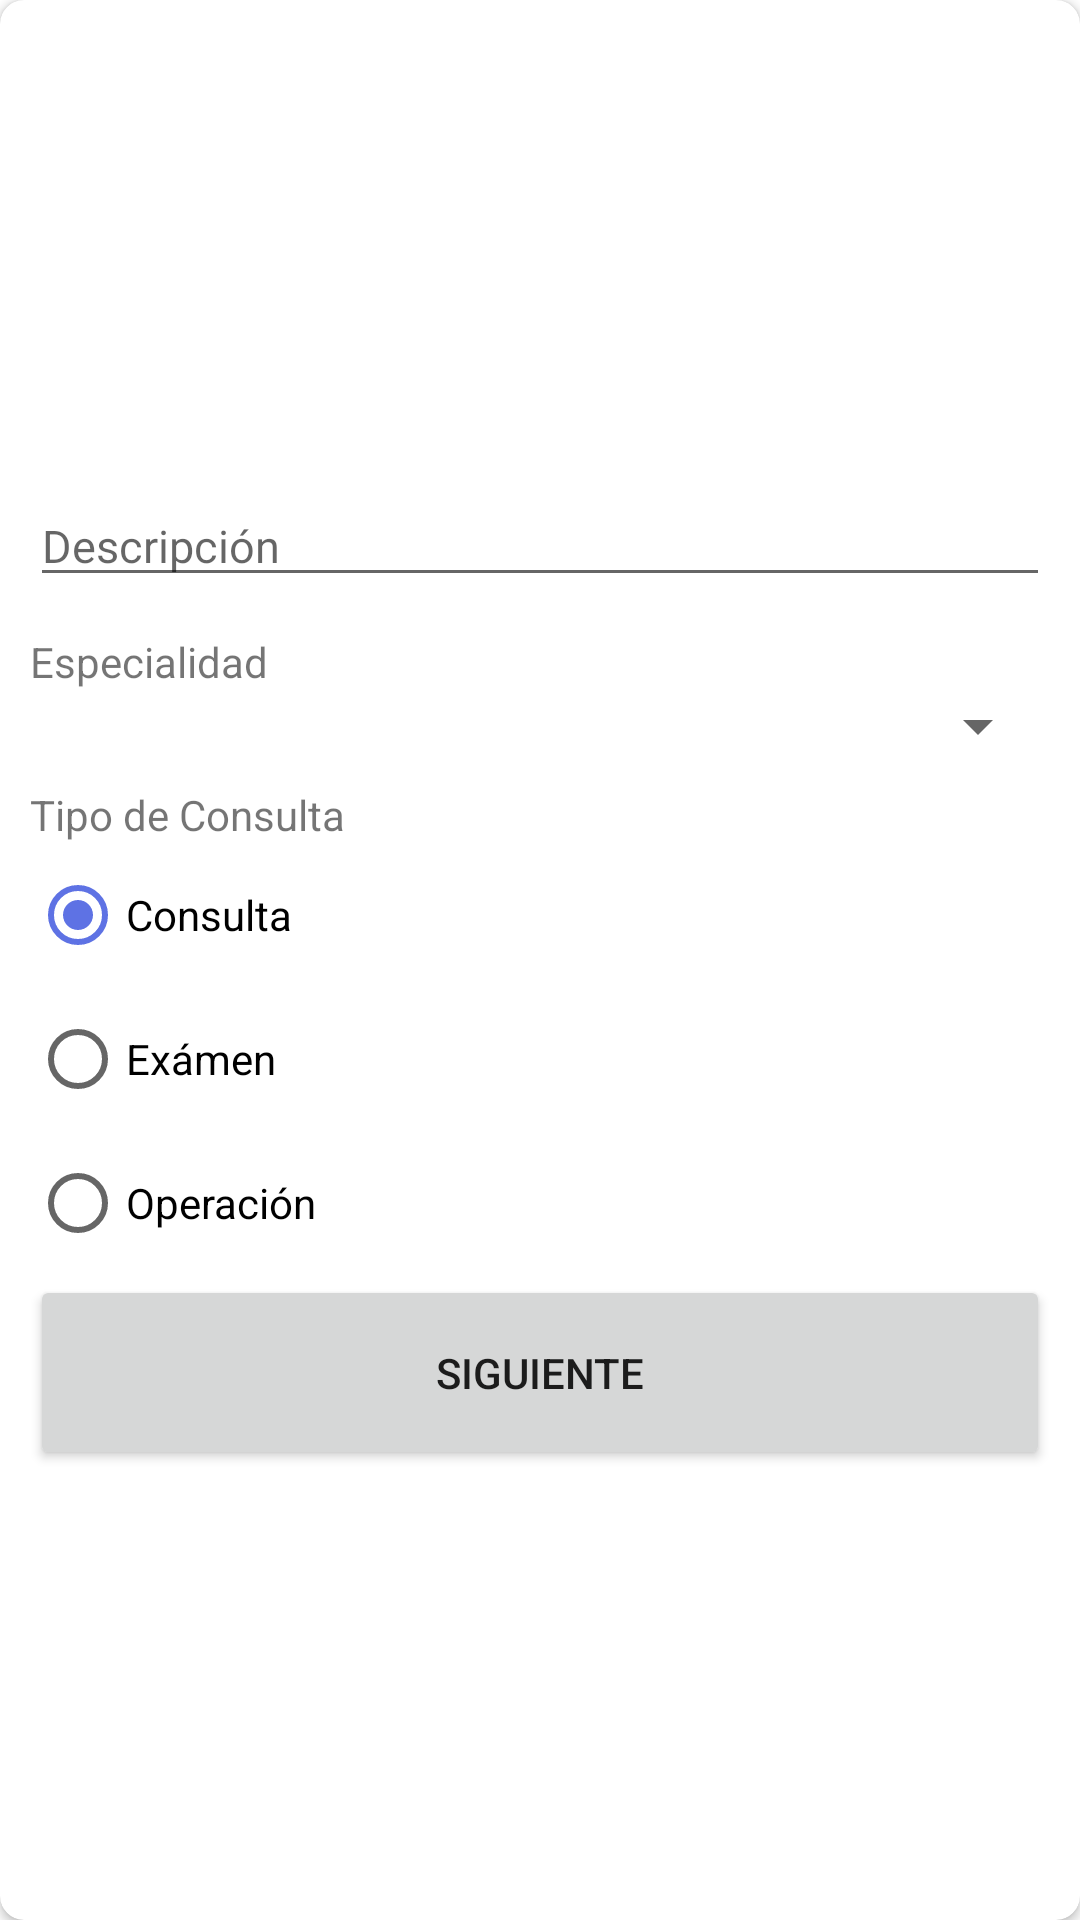

Here is an Android app screen rendered from its layout file. Give the layout XML and the strings, colors and styles it references.
<!-- AndroidManifest.xml: application theme Theme.MyAppointments -->
<!-- res/layout/card_view_step_one.xml -->
<?xml version="1.0" encoding="utf-8"?>
<androidx.cardview.widget.CardView
    xmlns:app="http://schemas.android.com/apk/res-auto"
    xmlns:android="http://schemas.android.com/apk/res/android"
    android:id="@+id/cvStep1"
    android:layout_width="match_parent"
    android:layout_height="wrap_content"
    android:layout_gravity="center"
    app:cardCornerRadius="8dp">

    <LinearLayout
        android:layout_width="match_parent"
        android:layout_height="match_parent"
        android:orientation="vertical"
        android:padding="10dp"
        android:gravity="center_vertical">

        <EditText
            android:id="@+id/etDescription"
            android:layout_width="match_parent"
            android:layout_height="wrap_content"
            android:layout_marginTop="12dp"
            android:hint="@string/promptDescription"
            android:autofillHints=""
            android:textSize="15sp"
            android:inputType="text"/>

        <TextView
            android:layout_width="match_parent"
            android:layout_height="wrap_content"
            android:layout_marginTop="12dp"
            android:text="@string/label_specialty" />

        <Spinner
            android:id="@+id/spinnerSpecialties"
            android:layout_width="match_parent"
            android:layout_height="wrap_content" />

        <TextView
            android:layout_width="match_parent"
            android:layout_height="wrap_content"
            android:layout_marginTop="8dp"
            android:text="@string/label_appointment_type"/>

        <RadioGroup
            android:id="@+id/radioGroupType"
            android:layout_width="match_parent"
            android:checkedButton="@id/rbType1"
            android:layout_height="wrap_content">
            <RadioButton
                android:id="@+id/rbType1"
                android:layout_width="match_parent"
                android:layout_height="wrap_content"
                android:text="@string/label_type1"/>
            <RadioButton
                android:id="@+id/rbType2"
                android:layout_width="match_parent"
                android:layout_height="wrap_content"
                android:text="@string/label_type2"/>
            <RadioButton
                android:id="@+id/rbType3"
                android:layout_width="match_parent"
                android:layout_height="wrap_content"
                android:text="@string/label_type3"/>
        </RadioGroup>

        <Button
            android:id="@+id/btnNext"
            android:layout_width="match_parent"
            android:layout_height="65dp"
            android:layout_gravity="bottom"
            app:icon="@drawable/ic_navigate_next"
            app:iconGravity="end"
            style="@style/MenuButton"
            android:text="@string/btn_next" />

    </LinearLayout>

</androidx.cardview.widget.CardView>
<!-- resources referenced by this layout -->
<resources>
  <string name="btn_next">Siguiente</string>
  <string name="label_appointment_type">Tipo de Consulta</string>
  <string name="label_specialty">Especialidad</string>
  <string name="label_type1">Consulta</string>
  <string name="label_type2">Exámen</string>
  <string name="label_type3">Operación</string>
  <string name="promptDescription">Descripción</string>
  <style name="MenuButton">
        <item name="android:paddingStart">60dp</item>
          <item name="android:paddingEnd">60dp</item>
          <item name="android:layout_height">80dp</item>
      </style>
  <style name="Theme.MyAppointments" parent="Theme.MaterialComponents.DayNight.DarkActionBar">
          
          <item name="colorPrimary">@color/purple_500</item>
          <item name="colorPrimaryVariant">@color/purple_700</item>
          <item name="colorOnPrimary">@color/white</item>
          
          <item name="colorSecondary">@color/teal_200</item>
          <item name="colorSecondaryVariant">@color/teal_700</item>
          <item name="colorOnSecondary">@color/black</item>
          
          <item name="android:statusBarColor" tools:targetApi="l">?attr/colorPrimaryVariant</item>
          
      </style>
  <color name="purple_500">#5e72e4</color>
  <color name="purple_700">#172b4d</color>
  <color name="white">#FFFFFF</color>
  <color name="teal_200">#5e72e4</color>
  <color name="teal_700">#757575</color>
  <color name="black">#212121</color>
</resources>
